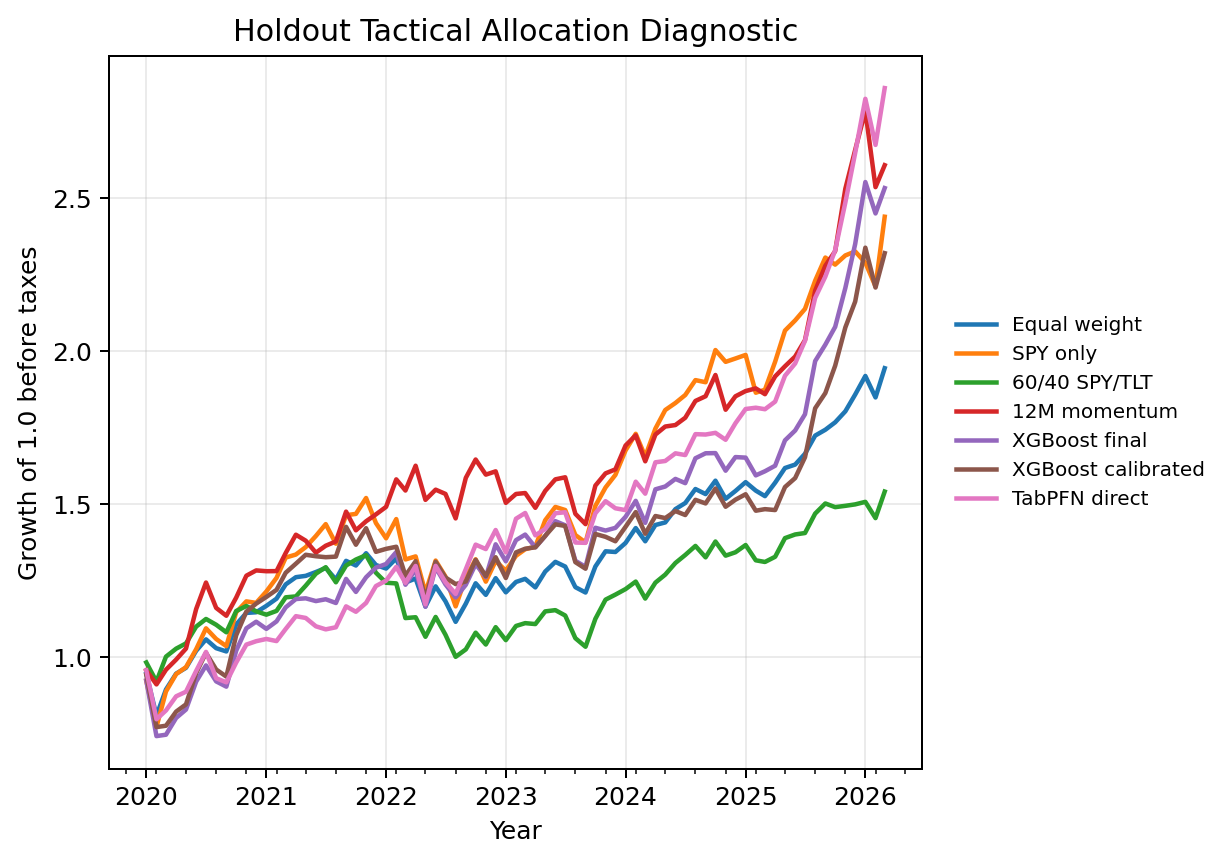

Data behind this chart, as committed beside it:
month, Equal weight universe, SPY only, 60/40 SPY/TLT, Inverse volatility universe, 12M momentum top-k portfolio, Low volatility top-k portfolio, FeatureSensitivity[Logistic full], FeatureSensitivity[Logistic full] | inve…, FeatureSensitivity[Logistic identity_abl…, FeatureSensitivity[Logistic identity_abl…, FeatureSensitivity[Logistic metadata_onl…, FeatureSensitivity[Logistic metadata_onl…, FeatureSensitivity[Logistic strict_time_…, FeatureSensitivity[Logistic strict_time_…, FeatureSensitivity[Logistic ticker_ablat…, FeatureSensitivity[Logistic ticker_ablat…, Rule[6M momentum top-k], Rule[6M momentum top-k] | inverse-vol ca…, Rule[Risk-adjusted momentum top-k], Rule[Risk-adjusted momentum top-k] | inv…, TabPFN[Direct allocation scorer], TabPFN[Direct allocation scorer] | inver…, TabPFN[Direct allocation scorer] Calibra…
2020-01, 0.9455, 0.9218, 0.982, 0.9611, 0.9566, 0.9916, 0.9311, 0.9288, 0.9311, 0.9288, 0.9791, 0.9825, 0.9311, 0.9288, 0.9311, 0.9288, 0.9288, 0.9273, 0.945, 0.945, 0.9563, 0.963, 0.9613
2020-02, 0.8085, 0.771, 0.9196, 0.8707, 0.9102, 0.9624, 0.7492, 0.7706, 0.7492, 0.7706, 0.8888, 0.913, 0.7492, 0.7706, 0.7492, 0.7706, 0.8509, 0.8638, 0.9552, 0.9454, 0.7962, 0.8294, 0.8252
2020-03, 0.8936, 0.8871, 1.001, 0.9107, 0.9582, 0.9811, 0.818, 0.8175, 0.818, 0.8175, 0.9594, 0.9745, 0.818, 0.8175, 0.818, 0.8175, 0.8881, 0.8812, 0.9769, 0.9596, 0.8251, 0.8546, 0.8553
2020-04, 0.9456, 0.944, 1.027, 0.9353, 0.9914, 0.9989, 0.8756, 0.8623, 0.8756, 0.8623, 1.026, 1.032, 0.8756, 0.8623, 0.8756, 0.8623, 0.9189, 0.899, 1, 0.9743, 0.8713, 0.8947, 0.9032
2020-05, 0.9645, 0.9667, 1.044, 0.9445, 1.027, 1.008, 0.8957, 0.8794, 0.8957, 0.8794, 1.056, 1.058, 0.8957, 0.8794, 0.8957, 0.8794, 0.9508, 0.9193, 1.036, 1.003, 0.8864, 0.9117, 0.9123
2020-06, 1.02, 1.025, 1.099, 0.979, 1.157, 1.046, 0.9342, 0.9105, 0.9342, 0.9105, 1.178, 1.177, 0.9342, 0.9105, 0.9342, 0.9105, 1.01, 0.967, 1.174, 1.138, 0.9543, 1.013, 0.9954
2020-07, 1.057, 1.094, 1.124, 0.9953, 1.243, 1.043, 0.9734, 0.9545, 0.9734, 0.9545, 1.241, 1.212, 0.9734, 0.9545, 0.9734, 0.9545, 1.085, 1.013, 1.293, 1.233, 1.017, 1.084, 1.053
2020-08, 1.029, 1.059, 1.105, 0.9833, 1.16, 1.042, 0.9562, 0.9406, 0.9562, 0.9406, 1.17, 1.17, 0.9562, 0.9406, 0.9562, 0.9406, 1.013, 0.9611, 1.21, 1.174, 0.9305, 1.011, 0.9592
2020-09, 1.018, 1.035, 1.081, 0.9758, 1.135, 1.036, 0.946, 0.9267, 0.946, 0.9267, 1.148, 1.144, 0.946, 0.9267, 0.946, 0.9267, 0.9923, 0.939, 1.186, 1.147, 0.9171, 0.9928, 0.9478
2020-10, 1.106, 1.146, 1.15, 1.025, 1.194, 1.049, 0.9695, 0.9502, 0.9695, 0.9502, 1.183, 1.175, 0.9695, 0.9502, 0.9695, 0.9502, 1.074, 1.028, 1.272, 1.241, 0.9818, 1.045, 1.012
2020-11, 1.144, 1.182, 1.167, 1.044, 1.266, 1.05, 1.023, 0.9874, 1.023, 0.9874, 1.253, 1.225, 1.023, 0.9874, 1.023, 0.9874, 1.115, 1.067, 1.319, 1.286, 1.04, 1.092, 1.067
2020-12, 1.146, 1.177, 1.149, 1.041, 1.283, 1.038, 1.034, 0.9884, 1.034, 0.9884, 1.258, 1.215, 1.034, 0.9884, 1.034, 0.9884, 1.131, 1.076, 1.324, 1.293, 1.051, 1.085, 1.08
2021-01, 1.167, 1.214, 1.138, 1.045, 1.28, 1.025, 1.001, 0.9646, 1.001, 0.9646, 1.212, 1.174, 1.001, 0.9646, 1.001, 0.9646, 1.181, 1.119, 1.465, 1.405, 1.059, 1.066, 1.088
2021-02, 1.191, 1.259, 1.151, 1.061, 1.281, 1.036, 1.005, 0.9679, 1.005, 0.9679, 1.197, 1.168, 1.005, 0.9679, 1.005, 0.9679, 1.188, 1.125, 1.475, 1.413, 1.052, 1.068, 1.074
2021-03, 1.237, 1.325, 1.195, 1.088, 1.34, 1.046, 1.056, 1.016, 1.056, 1.016, 1.258, 1.223, 1.056, 1.016, 1.056, 1.016, 1.242, 1.18, 1.542, 1.482, 1.092, 1.104, 1.115
2021-04, 1.261, 1.335, 1.198, 1.101, 1.4, 1.052, 1.084, 1.042, 1.084, 1.042, 1.291, 1.251, 1.084, 1.042, 1.084, 1.042, 1.291, 1.226, 1.597, 1.526, 1.133, 1.147, 1.157
2021-05, 1.265, 1.359, 1.233, 1.105, 1.38, 1.066, 1.069, 1.022, 1.069, 1.022, 1.288, 1.25, 1.069, 1.022, 1.069, 1.022, 1.292, 1.218, 1.584, 1.502, 1.127, 1.129, 1.152
2021-06, 1.278, 1.396, 1.272, 1.118, 1.341, 1.085, 1.07, 1.027, 1.07, 1.027, 1.316, 1.284, 1.07, 1.027, 1.07, 1.027, 1.288, 1.229, 1.593, 1.529, 1.1, 1.119, 1.124
2021-07, 1.291, 1.434, 1.294, 1.126, 1.364, 1.087, 1.069, 1.03, 1.069, 1.03, 1.319, 1.29, 1.069, 1.03, 1.069, 1.03, 1.297, 1.242, 1.615, 1.553, 1.09, 1.113, 1.114
2021-08, 1.253, 1.37, 1.244, 1.099, 1.378, 1.07, 1.018, 0.9807, 1.018, 0.9807, 1.255, 1.229, 1.018, 0.9807, 1.018, 0.9807, 1.224, 1.172, 1.525, 1.466, 1.097, 1.109, 1.121
2021-09, 1.314, 1.464, 1.299, 1.131, 1.475, 1.073, 1.096, 1.057, 1.096, 1.057, 1.315, 1.285, 1.096, 1.057, 1.096, 1.057, 1.311, 1.256, 1.646, 1.58, 1.165, 1.17, 1.175
2021-10, 1.299, 1.468, 1.319, 1.124, 1.414, 1.072, 1.077, 1.042, 1.08, 1.044, 1.319, 1.296, 1.08, 1.044, 1.08, 1.044, 1.307, 1.261, 1.642, 1.587, 1.148, 1.161, 1.158
2021-11, 1.339, 1.52, 1.333, 1.15, 1.444, 1.092, 1.121, 1.087, 1.123, 1.089, 1.346, 1.324, 1.123, 1.089, 1.123, 1.089, 1.318, 1.274, 1.647, 1.591, 1.177, 1.191, 1.168
2021-12, 1.301, 1.438, 1.275, 1.12, 1.466, 1.075, 1.11, 1.073, 1.112, 1.075, 1.298, 1.281, 1.112, 1.075, 1.112, 1.075, 1.216, 1.177, 1.552, 1.506, 1.232, 1.228, 1.161
2022-01, 1.289, 1.388, 1.243, 1.111, 1.491, 1.082, 1.081, 1.047, 1.083, 1.049, 1.309, 1.3, 1.083, 1.049, 1.083, 1.049, 1.236, 1.19, 1.589, 1.526, 1.25, 1.246, 1.203
2022-02, 1.322, 1.451, 1.24, 1.118, 1.581, 1.056, 1.102, 1.058, 1.104, 1.06, 1.315, 1.298, 1.104, 1.06, 1.104, 1.06, 1.276, 1.224, 1.64, 1.569, 1.295, 1.288, 1.219
2022-03, 1.243, 1.319, 1.127, 1.071, 1.544, 1.03, 1.053, 1.022, 1.055, 1.025, 1.218, 1.208, 1.055, 1.025, 1.055, 1.025, 1.239, 1.183, 1.596, 1.519, 1.242, 1.233, 1.151
2022-04, 1.256, 1.329, 1.13, 1.08, 1.625, 1.041, 1.037, 1.012, 1.039, 1.014, 1.2, 1.19, 1.039, 1.014, 1.039, 1.014, 1.297, 1.217, 1.671, 1.563, 1.298, 1.273, 1.177
2022-05, 1.165, 1.21, 1.066, 1.03, 1.514, 1.014, 0.9713, 0.9648, 0.9734, 0.9671, 1.122, 1.122, 0.9734, 0.9671, 0.9734, 0.9671, 1.208, 1.149, 1.514, 1.433, 1.172, 1.166, 1.085
2022-06, 1.231, 1.315, 1.131, 1.067, 1.547, 1.036, 1.023, 0.9936, 1.016, 0.9898, 1.179, 1.161, 1.016, 0.9898, 1.025, 0.9959, 1.218, 1.15, 1.539, 1.448, 1.298, 1.282, 1.171
2022-07, 1.182, 1.263, 1.073, 1.031, 1.533, 0.9958, 0.971, 0.954, 0.9646, 0.9505, 1.095, 1.084, 0.9646, 0.9505, 0.9731, 0.9563, 1.206, 1.133, 1.503, 1.41, 1.244, 1.224, 1.121
2022-08, 1.115, 1.165, 1, 0.9853, 1.453, 0.971, 0.9354, 0.9222, 0.9293, 0.9189, 1.06, 1.049, 0.9293, 0.9189, 0.9374, 0.9244, 1.143, 1.08, 1.409, 1.333, 1.206, 1.192, 1.1
2022-09, 1.174, 1.259, 1.025, 1.02, 1.586, 0.9704, 0.9658, 0.9472, 0.9594, 0.9438, 1.068, 1.052, 0.9594, 0.9438, 0.9678, 0.9495, 1.204, 1.103, 1.502, 1.375, 1.287, 1.249, 1.107
2022-10, 1.241, 1.319, 1.079, 1.064, 1.646, 1.011, 1.016, 1.003, 1.01, 0.9997, 1.15, 1.132, 1.01, 0.9997, 1.019, 1.006, 1.263, 1.16, 1.576, 1.447, 1.367, 1.333, 1.181
2022-11, 1.203, 1.246, 1.041, 1.044, 1.596, 1.011, 0.9567, 0.958, 0.9504, 0.9546, 1.146, 1.131, 0.9504, 0.9546, 0.9588, 0.9603, 1.221, 1.123, 1.546, 1.412, 1.353, 1.322, 1.184
2022-12, 1.258, 1.314, 1.097, 1.077, 1.607, 1.029, 1.042, 1.038, 1.035, 1.034, 1.202, 1.189, 1.035, 1.034, 1.044, 1.04, 1.244, 1.148, 1.593, 1.463, 1.415, 1.386, 1.228
2023-01, 1.211, 1.282, 1.055, 1.045, 1.504, 0.9952, 1.001, 0.9989, 0.9942, 0.9953, 1.135, 1.123, 0.9942, 0.9953, 1.003, 1.001, 1.183, 1.099, 1.506, 1.39, 1.342, 1.317, 1.158
2023-02, 1.245, 1.331, 1.101, 1.07, 1.533, 1.024, 1.048, 1.044, 1.041, 1.04, 1.215, 1.198, 1.041, 1.04, 1.05, 1.047, 1.199, 1.1, 1.514, 1.387, 1.452, 1.42, 1.253
2023-03, 1.255, 1.352, 1.111, 1.078, 1.536, 1.033, 1.074, 1.07, 1.067, 1.066, 1.238, 1.217, 1.067, 1.066, 1.077, 1.073, 1.222, 1.118, 1.554, 1.419, 1.471, 1.437, 1.269
2023-04, 1.227, 1.361, 1.108, 1.057, 1.488, 1.014, 1.055, 1.055, 1.048, 1.051, 1.219, 1.202, 1.048, 1.051, 1.058, 1.057, 1.228, 1.122, 1.561, 1.425, 1.398, 1.375, 1.206
2023-05, 1.279, 1.447, 1.149, 1.091, 1.543, 1.019, 1.095, 1.098, 1.088, 1.094, 1.236, 1.218, 1.088, 1.094, 1.098, 1.1, 1.257, 1.152, 1.656, 1.507, 1.419, 1.391, 1.224
2023-06, 1.311, 1.491, 1.153, 1.111, 1.581, 1.023, 1.115, 1.112, 1.108, 1.108, 1.255, 1.233, 1.108, 1.108, 1.118, 1.115, 1.285, 1.177, 1.697, 1.545, 1.47, 1.432, 1.255
2023-07, 1.296, 1.48, 1.136, 1.101, 1.587, 1.017, 1.106, 1.101, 1.099, 1.097, 1.244, 1.22, 1.099, 1.097, 1.109, 1.104, 1.275, 1.168, 1.675, 1.527, 1.473, 1.431, 1.253
2023-08, 1.228, 1.399, 1.061, 1.057, 1.468, 0.985, 1.019, 1.021, 1.011, 1.016, 1.139, 1.125, 1.011, 1.016, 1.02, 1.022, 1.179, 1.087, 1.596, 1.453, 1.374, 1.338, 1.171
2023-09, 1.211, 1.374, 1.033, 1.046, 1.434, 0.9952, 1.032, 1.038, 1.023, 1.033, 1.155, 1.147, 1.023, 1.033, 1.032, 1.039, 1.148, 1.06, 1.558, 1.429, 1.373, 1.333, 1.186
2023-10, 1.296, 1.494, 1.125, 1.105, 1.56, 1.047, 1.129, 1.136, 1.119, 1.129, 1.263, 1.246, 1.119, 1.129, 1.129, 1.136, 1.212, 1.114, 1.569, 1.45, 1.47, 1.426, 1.249
2023-11, 1.345, 1.554, 1.187, 1.14, 1.6, 1.08, 1.141, 1.152, 1.131, 1.145, 1.304, 1.284, 1.131, 1.145, 1.141, 1.152, 1.261, 1.16, 1.605, 1.494, 1.509, 1.466, 1.284
2023-12, 1.343, 1.595, 1.204, 1.144, 1.613, 1.09, 1.144, 1.162, 1.134, 1.155, 1.289, 1.276, 1.134, 1.155, 1.144, 1.162, 1.28, 1.183, 1.591, 1.494, 1.486, 1.446, 1.255
2024-01, 1.373, 1.675, 1.222, 1.162, 1.691, 1.083, 1.168, 1.181, 1.158, 1.174, 1.295, 1.283, 1.158, 1.174, 1.168, 1.181, 1.334, 1.231, 1.658, 1.554, 1.48, 1.44, 1.258
2024-02, 1.422, 1.73, 1.246, 1.194, 1.725, 1.095, 1.198, 1.198, 1.188, 1.191, 1.358, 1.347, 1.188, 1.191, 1.198, 1.198, 1.367, 1.264, 1.706, 1.604, 1.573, 1.533, 1.343
2024-03, 1.378, 1.656, 1.191, 1.164, 1.64, 1.07, 1.122, 1.124, 1.113, 1.117, 1.322, 1.314, 1.113, 1.117, 1.123, 1.124, 1.302, 1.206, 1.623, 1.53, 1.534, 1.492, 1.324
2024-04, 1.432, 1.747, 1.243, 1.197, 1.727, 1.088, 1.156, 1.151, 1.146, 1.144, 1.409, 1.386, 1.146, 1.144, 1.156, 1.151, 1.372, 1.265, 1.709, 1.592, 1.636, 1.575, 1.387
2024-05, 1.44, 1.807, 1.269, 1.203, 1.753, 1.092, 1.182, 1.172, 1.172, 1.165, 1.421, 1.402, 1.172, 1.165, 1.182, 1.172, 1.354, 1.257, 1.69, 1.584, 1.641, 1.584, 1.362
2024-06, 1.483, 1.83, 1.307, 1.236, 1.758, 1.118, 1.21, 1.204, 1.2, 1.197, 1.466, 1.456, 1.2, 1.197, 1.21, 1.204, 1.355, 1.26, 1.691, 1.589, 1.666, 1.616, 1.383
2024-07, 1.503, 1.857, 1.334, 1.255, 1.782, 1.141, 1.216, 1.218, 1.206, 1.211, 1.481, 1.482, 1.206, 1.211, 1.217, 1.218, 1.361, 1.274, 1.727, 1.626, 1.66, 1.617, 1.378
2024-08, 1.549, 1.905, 1.363, 1.283, 1.837, 1.157, 1.275, 1.263, 1.264, 1.255, 1.561, 1.552, 1.264, 1.255, 1.275, 1.263, 1.429, 1.322, 1.77, 1.665, 1.729, 1.672, 1.435
2024-09, 1.533, 1.898, 1.326, 1.266, 1.853, 1.13, 1.253, 1.236, 1.243, 1.229, 1.554, 1.533, 1.243, 1.229, 1.254, 1.236, 1.431, 1.317, 1.758, 1.651, 1.727, 1.655, 1.446
2024-10, 1.576, 2.004, 1.377, 1.293, 1.922, 1.147, 1.268, 1.243, 1.257, 1.236, 1.549, 1.535, 1.257, 1.236, 1.268, 1.243, 1.427, 1.324, 1.808, 1.71, 1.733, 1.662, 1.451
2024-11, 1.517, 1.965, 1.331, 1.258, 1.808, 1.126, 1.225, 1.199, 1.215, 1.192, 1.496, 1.476, 1.215, 1.192, 1.225, 1.199, 1.347, 1.247, 1.71, 1.616, 1.71, 1.64, 1.374
2024-12, 1.543, 1.976, 1.342, 1.274, 1.852, 1.13, 1.251, 1.221, 1.241, 1.214, 1.53, 1.506, 1.241, 1.214, 1.252, 1.222, 1.379, 1.279, 1.717, 1.623, 1.764, 1.688, 1.42
... 15 more rows
